Run: headless pygame with SDL's dummy video driver; simulated clock (each Clock.tick advances the game by its frame time, no real sleeping); random seed 0; keys injected as events and as key.get_pressed() state; no mouse input.
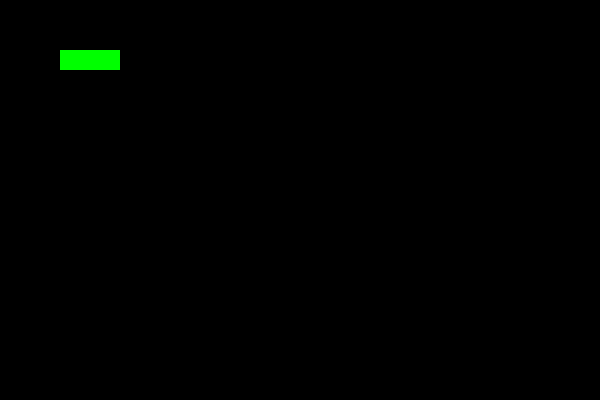
Frame 1 of 4 · flips 1–60 · no input
Frame 2 of 4 · flips 61–180 · tapped SPACE, RETURN · held RIGHT (→), D · screen unchanged from frame 1, image omitted
Frame 3 of 4 · flips 181–300 · held DOWN (↓), S · screen unchanged from frame 2, image omitted
Frame 4 of 4 · flips 301–420 · held LEFT (←), A, UP (↑), W · screen unchanged from frame 3, image omitted

The pygame program that drew these frames:

import pygame
import sys

# Initialize pygame
pygame.init()

#setup screen size
width, height = 600, 400
screen = pygame.display.set_mode((width, height))
pygame.display.set_caption('Snake Game')


#colors
black = (0, 0, 0)
green = (0, 255, 0)

# Clock (to control the frame rate)
clock = pygame.time.Clock()

# Snake settings
block_size = 20
snake_pos = [100, 50] # Initial position (y, x)
snake_body = [[100, 50], [80, 50], [60, 50]] # Initial body (3 blocks)

#game loop
running = True
while running:
    for event in pygame.event.get():
        if event.type == pygame.QUIT:
            running = False

    screen.fill(black) #fills the screen with black

    # Draw snake
    for block in snake_body:
        pygame.draw.rect(screen, green, pygame.Rect(block[0], block[1], block_size, block_size))


    pygame.display.update() #updates the display
    clock.tick(10) # 10 frames per second

#Quit game
pygame.quit()
sys.exit()
